Run: headless pygame with SDL's dummy video driver; simulated clock (each Clock.tick advances the game by its frame time, no real sleeping); random seed 0; keys injected as events and as key.get_pressed() state; mouse plan: one left click at the window centre at the start of phase 2, then a move to the lower-right quarter at the start of phase 3.
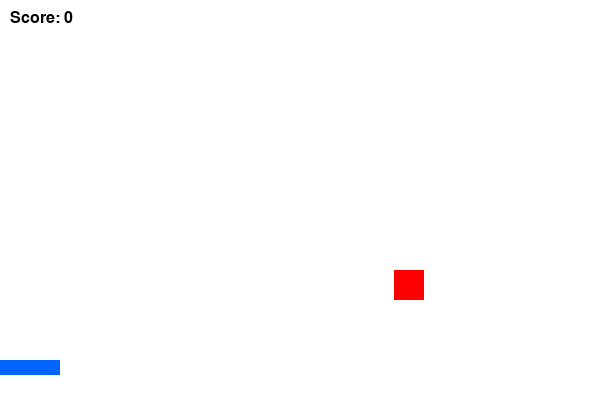
Frame 1 of 4 · flips 1–60 · no input
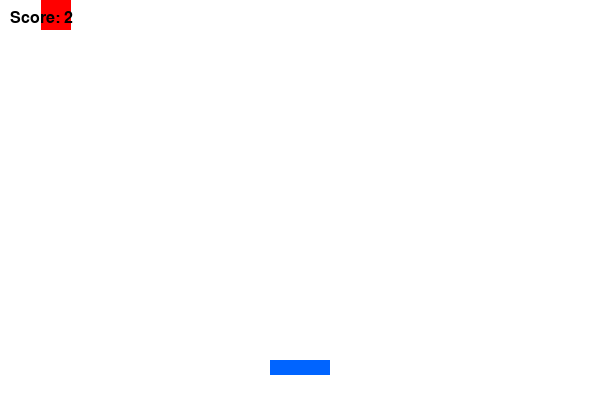
Frame 2 of 4 · flips 61–180 · clicked the window centre · tapped SPACE, RETURN · held RIGHT (→), D
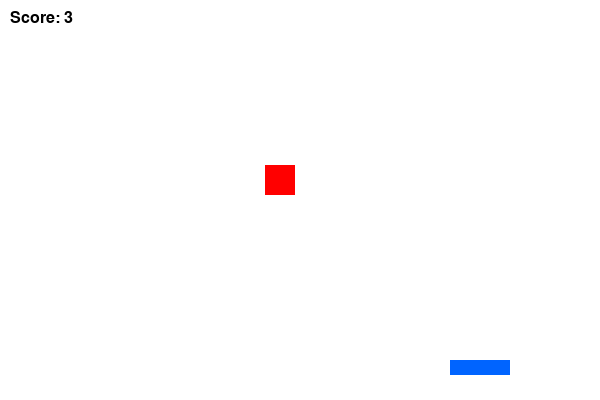
Frame 3 of 4 · flips 181–300 · moved the mouse to the lower-right quarter · held DOWN (↓), S
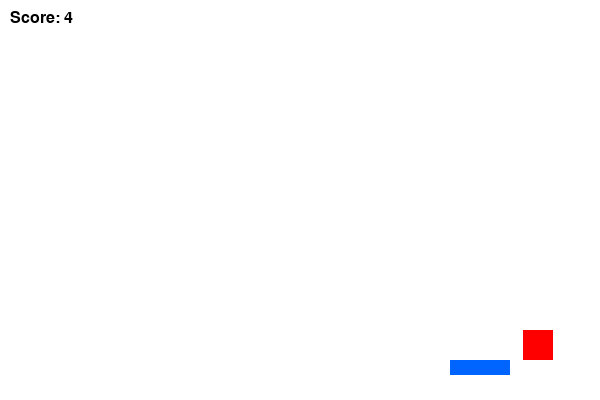
Frame 4 of 4 · flips 301–420 · held LEFT (←), A, UP (↑), W

The pygame program that drew these frames:

import pygame
import random
import sys

# Initialize Pygame
pygame.init()

# Screen dimensions
WIDTH, HEIGHT = 600, 400
screen = pygame.display.set_mode((WIDTH, HEIGHT))
pygame.display.set_caption("Dodge the Enemies")

# Colors
WHITE = (255, 255, 255)
BLUE = (0, 100, 255)
RED = (255, 0, 0)
BLACK = (0, 0, 0)

# Clock
clock = pygame.time.Clock()
FPS = 60

# Player setup
player_width = 60
player_height = 15
player_x = WIDTH // 2 - player_width // 2
player_y = HEIGHT - 40
player_speed = 5

# Enemy setup
enemy_width = 30
enemy_height = 30
enemy_x = random.randint(0, WIDTH - enemy_width)
enemy_y = -enemy_height
enemy_speed = 5

# Score
score = 0
font = pygame.font.SysFont("comicsans", 24)

# Game loop
running = True
while running:
    screen.fill(WHITE)

    # Handle events
    for event in pygame.event.get():
        if event.type == pygame.QUIT:
            running = False

    # Move player with mouse
    mouse_x = pygame.mouse.get_pos()[0]
    player_x = mouse_x - player_width // 2

    # Keep player in bounds
    if player_x < 0:
        player_x = 0
    elif player_x > WIDTH - player_width:
        player_x = WIDTH - player_width

    # Move enemy
    enemy_y += enemy_speed

    # Reset enemy and increase score
    if enemy_y > HEIGHT:
        enemy_y = -enemy_height
        enemy_x = random.randint(0, WIDTH - enemy_width)
        score += 1

    # Collision detection
    player_rect = pygame.Rect(player_x, player_y, player_width, player_height)
    enemy_rect = pygame.Rect(enemy_x, enemy_y, enemy_width, enemy_height)

    if player_rect.colliderect(enemy_rect):
        print("Game Over! Final Score:", score)
        running = False

    # Draw player and enemy
    pygame.draw.rect(screen, BLUE, player_rect)
    pygame.draw.rect(screen, RED, enemy_rect)

    # Draw score
    score_text = font.render(f"Score: {score}", True, BLACK)
    screen.blit(score_text, (10, 10))

    pygame.display.flip()
    clock.tick(FPS)

pygame.quit()
sys.exit()
